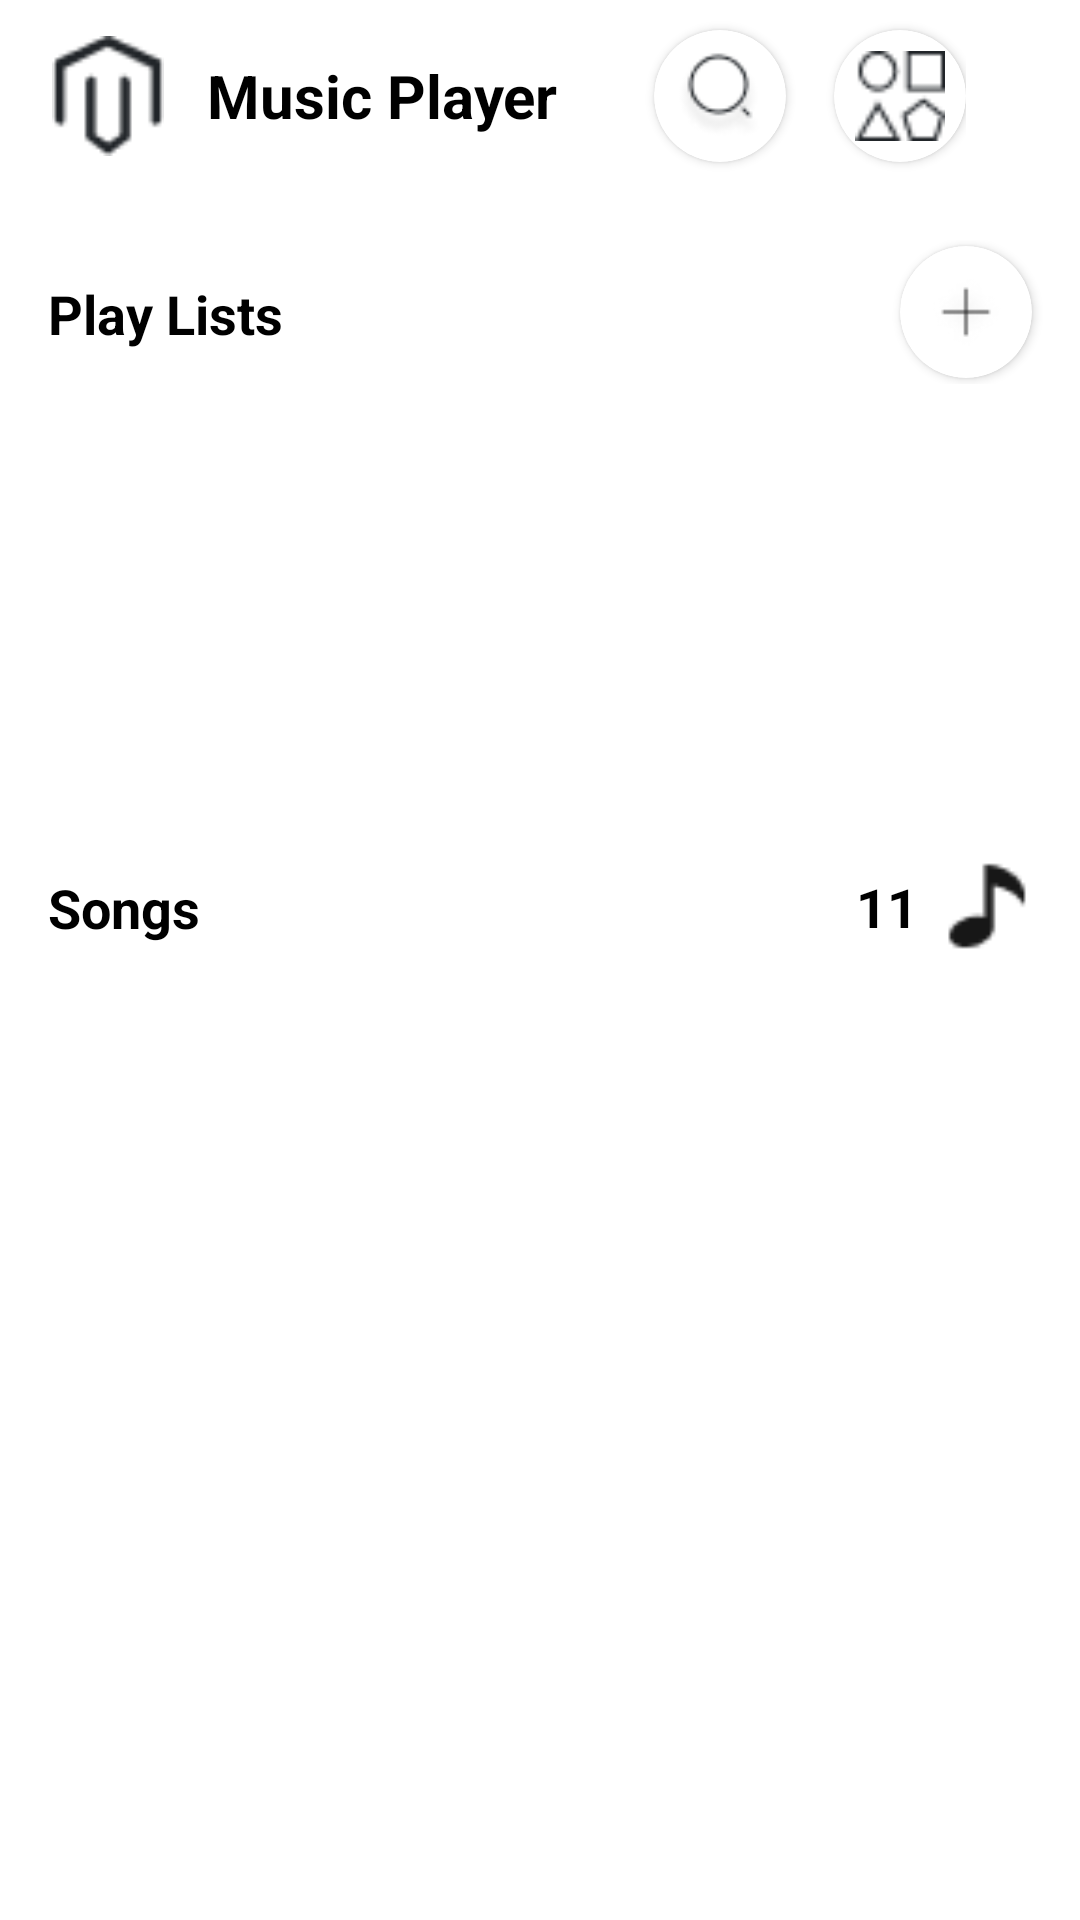

Produce the Android XML layout that renders to this screen, including the resource entries it uses.
<!-- AndroidManifest.xml: application theme Theme.MusicBasic -->
<!-- res/layout/activity_main.xml -->
<?xml version="1.0" encoding="utf-8"?>
<androidx.constraintlayout.widget.ConstraintLayout xmlns:android="http://schemas.android.com/apk/res/android"
    xmlns:app="http://schemas.android.com/apk/res-auto"
    xmlns:tools="http://schemas.android.com/tools"
    android:layout_width="match_parent"
    android:layout_height="match_parent"
    tools:context=".MainActivity">

    <LinearLayout
        android:id="@+id/linearLayout"
        android:layout_width="0dp"
        android:layout_height="80dp"
        android:orientation="horizontal"
        app:layout_constraintEnd_toEndOf="parent"
        app:layout_constraintStart_toStartOf="parent"
        app:layout_constraintTop_toTopOf="parent">

        <LinearLayout
            android:layout_width="wrap_content"
            android:layout_height="match_parent"
            android:layout_marginLeft="16dp"
            android:layout_marginTop="10dp"
            android:layout_marginBottom="26dp"
            android:orientation="horizontal">

            <ImageView
                android:id="@+id/imageView"
                android:layout_width="40dp"
                android:layout_height="40dp"
                android:layout_gravity="center"
                android:layout_marginRight="13dp"
                android:src="@drawable/vector"/>

            <TextView
                android:id="@+id/textView"
                android:layout_width="wrap_content"
                android:layout_height="wrap_content"
                android:layout_gravity="center"
                android:text="Music Player"
                android:textColor="#000"
                android:textStyle="bold"
                android:textSize="20dp" />
        </LinearLayout>

        <LinearLayout
            android:layout_width="wrap_content"
            android:layout_height="wrap_content"
            android:layout_marginLeft="16dp"
            android:orientation="horizontal">

            <androidx.cardview.widget.CardView
                android:layout_width="wrap_content"
                android:layout_height="wrap_content"
                android:layout_marginLeft="16dp"
                android:layout_marginTop="10dp"
                android:layout_marginBottom="26dp"
                app:cardCornerRadius="50dp">

                <LinearLayout
                    android:layout_width="44dp"
                    android:layout_height="44dp"
                    android:orientation="horizontal"
                    android:gravity="center"
                    >

                    <ImageView
                        android:id="@+id/imageView2"
                        android:layout_width="30dp"
                        android:layout_height="30dp"
                        android:layout_gravity="center"
                        android:layout_margin="2dp"
                        android:src="@drawable/search" />
                </LinearLayout>
            </androidx.cardview.widget.CardView>

            <androidx.cardview.widget.CardView
                android:layout_width="wrap_content"
                android:layout_height="wrap_content"
                android:layout_marginLeft="16dp"
                android:layout_marginTop="10dp"
                android:layout_marginBottom="26dp"
                app:cardCornerRadius="50dp">

                <LinearLayout
                    android:layout_width="44dp"
                    android:layout_height="44dp"
                    android:gravity="center"
                    android:orientation="horizontal">

                    <ImageView
                        android:id="@+id/imageView3"
                        android:layout_width="30dp"
                        android:layout_height="30dp"
                        android:layout_gravity="center"
                        android:layout_margin="2dp"
                        android:src="@drawable/categories" />
                </LinearLayout>
            </androidx.cardview.widget.CardView>
        </LinearLayout>

    </LinearLayout>

    <androidx.constraintlayout.widget.ConstraintLayout
        android:id="@+id/constraintLayout"
        android:layout_width="0dp"
        android:layout_height="0dp"
        app:layout_constraintBottom_toBottomOf="parent"
        app:layout_constraintEnd_toEndOf="parent"
        app:layout_constraintStart_toStartOf="parent"
        app:layout_constraintTop_toBottomOf="@+id/linearLayout">

        <androidx.constraintlayout.widget.ConstraintLayout
            android:id="@+id/constraintLayout3"
            android:layout_width="0dp"
            android:layout_height="wrap_content"
            app:layout_constraintEnd_toEndOf="parent"
            app:layout_constraintStart_toStartOf="parent"
            app:layout_constraintTop_toTopOf="parent">

            <androidx.constraintlayout.widget.ConstraintLayout
                android:id="@+id/constraintLayout2"
                android:layout_width="0dp"

                android:layout_height="48dp"
                app:layout_constraintEnd_toEndOf="parent"
                app:layout_constraintStart_toStartOf="parent"
                app:layout_constraintTop_toTopOf="parent">

                <TextView
                    android:id="@+id/textView2"
                    android:layout_width="wrap_content"
                    android:layout_height="wrap_content"
                    android:layout_marginStart="16dp"
                    android:text="Play Lists"
                    android:textColor="#000"
                    android:textSize="18dp"
                    android:textStyle="bold"
                    app:layout_constraintBottom_toBottomOf="parent"
                    app:layout_constraintStart_toStartOf="parent"
                    app:layout_constraintTop_toTopOf="parent"
                    app:layout_constraintVertical_bias="0.52" />

                <androidx.cardview.widget.CardView
                    android:layout_width="wrap_content"
                    android:layout_height="wrap_content"

                    android:layout_marginEnd="16dp"
                    app:cardCornerRadius="50dp"
                    app:layout_constraintBottom_toBottomOf="parent"
                    app:layout_constraintEnd_toEndOf="parent"
                    app:layout_constraintTop_toTopOf="parent">

                    <LinearLayout
                        android:layout_width="44dp"
                        android:layout_height="44dp"
                        android:orientation="horizontal">

                        <ImageView
                            android:id="@+id/imageView5"
                            android:layout_width="30dp"
                            android:layout_height="30dp"
                            android:layout_gravity="center"
                            android:layout_weight="1"
                            android:layout_margin="2dp"
                            android:src="@drawable/addd"/>
                    </LinearLayout>
                </androidx.cardview.widget.CardView>

            </androidx.constraintlayout.widget.ConstraintLayout>

            <androidx.recyclerview.widget.RecyclerView
                android:id="@+id/rc_PlayList"
                android:layout_width="0dp"
                android:layout_height="150dp"
                app:layout_constraintEnd_toEndOf="parent"
                app:layout_constraintStart_toStartOf="parent"
                app:layout_constraintTop_toBottomOf="@+id/constraintLayout2" />
        </androidx.constraintlayout.widget.ConstraintLayout>

        <androidx.constraintlayout.widget.ConstraintLayout
            android:layout_width="0dp"
            android:layout_height="0dp"
            app:layout_constraintBottom_toBottomOf="parent"
            app:layout_constraintEnd_toEndOf="parent"
            app:layout_constraintStart_toStartOf="parent"
            app:layout_constraintTop_toBottomOf="@+id/constraintLayout3">

            <androidx.constraintlayout.widget.ConstraintLayout
                android:id="@+id/constraintLayout21"
                android:layout_width="0dp"

                android:layout_height="48dp"
                app:layout_constraintEnd_toEndOf="parent"
                app:layout_constraintStart_toStartOf="parent"
                app:layout_constraintTop_toTopOf="parent">

                <TextView
                    android:id="@+id/textView21"
                    android:layout_width="wrap_content"
                    android:layout_height="wrap_content"
                    android:layout_marginStart="16dp"
                    android:text="Songs"
                    android:textColor="#000"
                    android:textSize="18dp"
                    android:textStyle="bold"
                    app:layout_constraintBottom_toBottomOf="parent"
                    app:layout_constraintStart_toStartOf="parent"
                    app:layout_constraintTop_toTopOf="parent"
                    app:layout_constraintVertical_bias="0.52" />

                <TextView
                    android:id="@+id/count_songs"
                    android:layout_width="wrap_content"
                    android:layout_height="wrap_content"
                    android:layout_marginEnd="8dp"
                    android:text="11"
                    android:textColor="#000"
                    android:textSize="18dp"
                    android:textStyle="bold"
                    app:layout_constraintBottom_toBottomOf="parent"
                    app:layout_constraintEnd_toStartOf="@+id/imageView51"
                    app:layout_constraintTop_toTopOf="parent" />


                <ImageView
                    android:id="@+id/imageView51"
                    android:layout_width="30dp"
                    android:layout_height="30dp"
                    android:layout_gravity="center"
                    android:layout_marginEnd="16dp"
                    android:layout_weight="1"
                    app:layout_constraintBottom_toBottomOf="parent"
                    app:layout_constraintEnd_toEndOf="parent"
                    app:layout_constraintTop_toTopOf="parent"
                    android:src="@drawable/songs" />


            </androidx.constraintlayout.widget.ConstraintLayout>

            <androidx.recyclerview.widget.RecyclerView
                android:id="@+id/rc_ListSong"
                android:layout_width="0dp"
                android:layout_height="0dp"
                app:layout_constraintBottom_toBottomOf="parent"
                app:layout_constraintEnd_toEndOf="parent"
                app:layout_constraintStart_toStartOf="parent"
                app:layout_constraintTop_toBottomOf="@+id/constraintLayout21" />
        </androidx.constraintlayout.widget.ConstraintLayout>
    </androidx.constraintlayout.widget.ConstraintLayout>

</androidx.constraintlayout.widget.ConstraintLayout>
<!-- resources referenced by this layout -->
<resources>
  <!-- drawable addd: png bitmap (drawable, 1065 bytes) -->
  <!-- drawable categories: png bitmap (drawable, 789 bytes) -->
  <!-- drawable search: png bitmap (drawable, 1253 bytes) -->
  <!-- drawable songs: png bitmap (drawable, 435 bytes) -->
  <!-- drawable vector: png bitmap (drawable, 620 bytes) -->
  <style name="Theme.MusicBasic" parent="Theme.MaterialComponents.DayNight.NoActionBar">
          
          <item name="colorPrimary">@color/purple_500</item>
          <item name="colorPrimaryVariant">@color/purple_700</item>
          <item name="colorOnPrimary">@color/white</item>
          
          <item name="colorSecondary">@color/teal_200</item>
          <item name="colorSecondaryVariant">@color/teal_700</item>
          <item name="colorOnSecondary">@color/black</item>
          
          <item name="android:statusBarColor">?attr/colorPrimaryVariant</item>
          
      </style>
  <color name="purple_500">#FF6200EE</color>
  <color name="purple_700">#FF3700B3</color>
  <color name="teal_200">#FF03DAC5</color>
  <color name="teal_700">#FF018786</color>
  <color name="black">#FF000000</color>
  <!-- not gathered from this repository: default colours our renderer supplied (Android Studio template values) -->
  <color name="white">#FFFFFFFF</color>
</resources>
